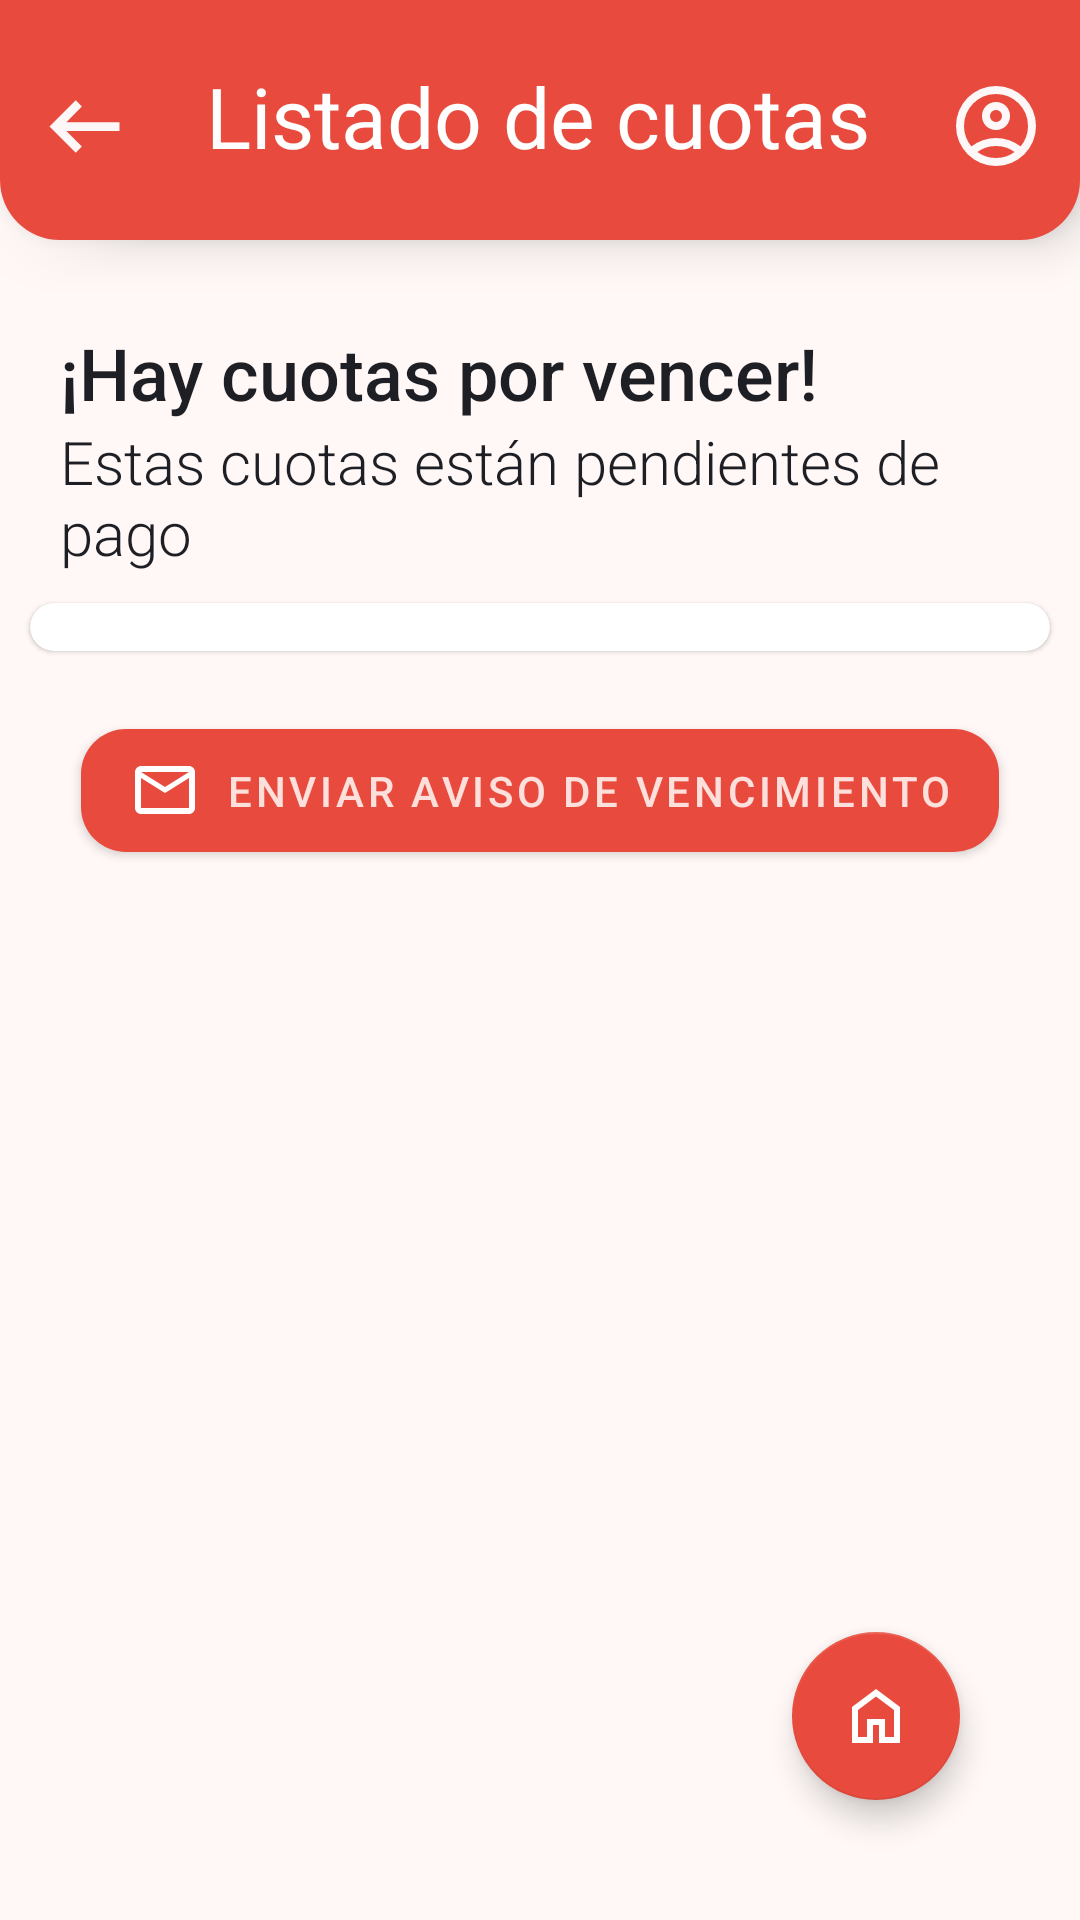

The Android layout XML behind this screen, and the referenced resources:
<!-- AndroidManifest.xml: application theme Theme.ClubBam.Light -->
<!-- res/layout/activity_listar_cuotas.xml -->
<?xml version="1.0" encoding="utf-8"?>
<androidx.constraintlayout.widget.ConstraintLayout xmlns:android="http://schemas.android.com/apk/res/android"
    xmlns:app="http://schemas.android.com/apk/res-auto"
    xmlns:tools="http://schemas.android.com/tools"
    android:id="@+id/listarCuotas"
    android:layout_width="match_parent"
    android:layout_height="match_parent"
    android:background="@color/colorBackground"
    android:backgroundTint="@color/colorBackground"
    tools:context=".ui.cuotas.ListarCuotasActivity">


    <com.google.android.material.appbar.MaterialToolbar
        android:id="@+id/toolbar"
        android:layout_width="match_parent"
        android:layout_height="80dp"
        android:paddingTop="14dp"
        android:background="@drawable/toolbar_bg"
        android:backgroundTint="@color/colorPrimaryTomato"
        android:elevation="10dp"
        app:layout_constraintEnd_toEndOf="parent"
        app:layout_constraintStart_toStartOf="parent"
        app:layout_constraintTop_toTopOf="parent"
        app:menu="@menu/toolbar_menu"
        app:navigationIcon="@drawable/outline_arrow_left_alt_24" />


    <com.google.android.material.textview.MaterialTextView
        android:id="@+id/materialTextView"
        android:layout_width="280dp"
        android:layout_height="80dp"
        android:layout_marginBottom="10dp"
        android:elevation="12dp"
        android:paddingTop="20dp"
        android:text="Listado de cuotas"
        android:textAlignment="center"
        android:textColor="@color/colorOnSecondary"
        android:textSize="28sp"
        app:fontFamily="sans-serif-regular"
        app:layout_constraintBottom_toBottomOf="@+id/toolbar"
        app:layout_constraintEnd_toEndOf="@+id/toolbar"
        app:layout_constraintHorizontal_bias="0.492"
        app:layout_constraintStart_toStartOf="@+id/toolbar"
        app:layout_constraintTop_toTopOf="parent"
        app:layout_constraintVertical_bias="0.0" />

    <com.google.android.material.textview.MaterialTextView
        android:id="@+id/txtMensaje"
        android:layout_width="match_parent"
        android:layout_height="wrap_content"
        android:layout_marginStart="20dp"
        android:layout_marginTop="108dp"
        android:elevation="12dp"
        android:text="¡Hay cuotas por vencer!"
        android:textColor="@color/colorText"
        android:textSize="24sp"
        app:fontFamily="sans-serif-medium"
        app:layout_constraintEnd_toEndOf="parent"
        app:layout_constraintHorizontal_bias="0.0"
        app:layout_constraintStart_toStartOf="parent"
        app:layout_constraintTop_toTopOf="@+id/toolbar" />

    <com.google.android.material.textview.MaterialTextView
        android:id="@+id/txt1"
        android:layout_width="match_parent"
        android:layout_height="wrap_content"
        android:layout_marginStart="20dp"
        android:elevation="12dp"
        android:text="Estas cuotas están pendientes de pago"
        android:textColor="@color/colorText"
        android:textSize="20dp"
        app:fontFamily="sans-serif-light"
        app:layout_constraintEnd_toEndOf="parent"
        app:layout_constraintStart_toStartOf="parent"
        app:layout_constraintTop_toBottomOf="@+id/txtMensaje" />


    <com.google.android.material.card.MaterialCardView
        android:id="@+id/cardExterna"
        android:layout_width="match_parent"
        android:layout_height="wrap_content"
        android:layout_marginStart="10dp"
        android:layout_marginTop="10dp"
        android:layout_marginEnd="10dp"
        app:cardCornerRadius="12dp"
        app:layout_constraintEnd_toEndOf="parent"
        app:layout_constraintStart_toStartOf="parent"
        app:layout_constraintTop_toBottomOf="@+id/txt1">


                
                <androidx.recyclerview.widget.RecyclerView
                    android:id="@+id/rvSociosLista"
                    android:layout_width="match_parent"
                    android:layout_height="wrap_content"
                    android:layout_marginTop="16dp"
                    android:scrollbars="vertical"
                    app:layout_constraintTop_toBottomOf="@id/searchInputLayout"
                    app:layout_constraintBottom_toBottomOf="parent"
                    app:layout_constraintStart_toStartOf="parent"
                    app:layout_constraintEnd_toEndOf="parent" />



    </com.google.android.material.card.MaterialCardView>

    <com.google.android.material.button.MaterialButton
        android:id="@+id/btnEnviarMail"
        android:layout_width="wrap_content"
        android:layout_height="53dp"
        android:layout_marginTop="20dp"
        android:fontFamily="sans-serif-medium"
        android:text="Enviar aviso de vencimiento"
        android:textColor="@color/colorChipBackground"
        app:cornerRadius="15dp"
        app:icon="@drawable/baseline_mail_outline_24"
        app:layout_constraintEnd_toEndOf="parent"
        app:layout_constraintStart_toStartOf="parent"
        app:layout_constraintTop_toBottomOf="@+id/cardExterna" />

    <com.google.android.material.floatingactionbutton.FloatingActionButton
        android:id="@+id/btnHome"
        android:layout_width="wrap_content"
        android:layout_height="wrap_content"
        android:layout_marginEnd="40dp"
        android:layout_marginBottom="40dp"
        android:background="@color/colorPrimaryTomato"
        android:clickable="true"
        app:backgroundTint="@color/colorPrimaryTomato"
        app:layout_constraintBottom_toBottomOf="parent"
        app:layout_constraintEnd_toEndOf="parent"
        app:srcCompat="@drawable/outline_home_24" />

</androidx.constraintlayout.widget.ConstraintLayout>
<!-- resources referenced by this layout -->
<resources>
  <color name="colorBackground">#FFF8F7</color>
  <color name="colorChipBackground">#FDE0DC</color>
  <color name="colorOnSecondary">#FFFFFF</color>
  <color name="colorPrimaryTomato">#E84B3D</color>
  <color name="colorText">#1E1F24</color>
  <!-- drawable baseline_mail_outline_24 (drawable) -->
  <vector xmlns:android="http://schemas.android.com/apk/res/android" android:height="24dp" android:tint="#FDF7F7" android:viewportHeight="24" android:viewportWidth="24" android:width="24dp">
        
      <path android:fillColor="@android:color/white" android:pathData="M20,4L4,4c-1.1,0 -1.99,0.9 -1.99,2L2,18c0,1.1 0.9,2 2,2h16c1.1,0 2,-0.9 2,-2L22,6c0,-1.1 -0.9,-2 -2,-2zM20,18L4,18L4,8l8,5 8,-5v10zM12,11L4,6h16l-8,5z"/>
      
  </vector>
  <!-- drawable outline_arrow_left_alt_24 (drawable) -->
  <vector xmlns:android="http://schemas.android.com/apk/res/android" android:autoMirrored="true" android:height="35dp" android:tint="#FDF7F7" android:viewportHeight="960" android:viewportWidth="960" android:width="35dp">
        
      <path android:fillColor="@android:color/white" android:pathData="M400,720L160,480L400,240L456,298L314,440L800,440L800,520L314,520L456,662L400,720Z"/>
      
  </vector>
  <!-- drawable outline_home_24 (drawable) -->
  <vector xmlns:android="http://schemas.android.com/apk/res/android" android:height="24dp" android:tint="#FDF7F7" android:viewportHeight="960" android:viewportWidth="960" android:width="24dp">
        
      <path android:fillColor="@android:color/white" android:pathData="M240,760L360,760L360,520L600,520L600,760L720,760L720,400L480,220L240,400L240,760ZM160,840L160,360L480,120L800,360L800,840L520,840L520,600L440,600L440,840L160,840ZM480,490L480,490L480,490L480,490L480,490L480,490L480,490L480,490L480,490Z"/>
      
  </vector>
  <!-- drawable toolbar_bg (drawable) -->
  <?xml version="1.0" encoding="utf-8"?>
  <shape xmlns:android="http://schemas.android.com/apk/res/android"
      android:shape="rectangle">
      <solid android:color="@color/colorPrimaryTomato" />
      <corners
          android:bottomLeftRadius="20dp"
          android:bottomRightRadius="20dp"/>
  </shape>
  <style name="Theme.ClubBam.Light" parent="Theme.MaterialComponents.Light.NoActionBar">
  
          
          <item name="colorPrimary">@color/colorPrimaryTomato</item>
          <item name="colorOnPrimary">@color/colorOnPrimary</item>
  
          <item name="colorSecondary">@color/colorSecondary</item>
          <item name="colorOnSecondary">@color/colorOnSecondary</item>
  
          
          <item name="android:colorBackground">@color/colorBackground</item>
          <item name="colorOnBackground">@color/colorOnBackground</item>
          <item name="colorSurface">@color/colorSurface</item>
          <item name="colorOnSurface">@color/colorOnSurface</item>
  
          
          <item name="colorError">@color/colorError</item>
          <item name="colorOnError">@color/colorOnError</item>
  
          
          <item name="android:textColorSecondary">@color/colorTextSecondary</item>
      </style>
  <color name="colorOnPrimary">#FFFFFF</color>
  <color name="colorSecondary">#F57C6A</color>
  <color name="colorOnBackground">#000000</color>
  <color name="colorSurface">#FFFFFF</color>
  <color name="colorOnSurface">#000000</color>
  <color name="colorError">#B00020</color>
  <color name="colorOnError">#FFFFFF</color>
  <color name="colorTextSecondary">#666666</color>
</resources>
